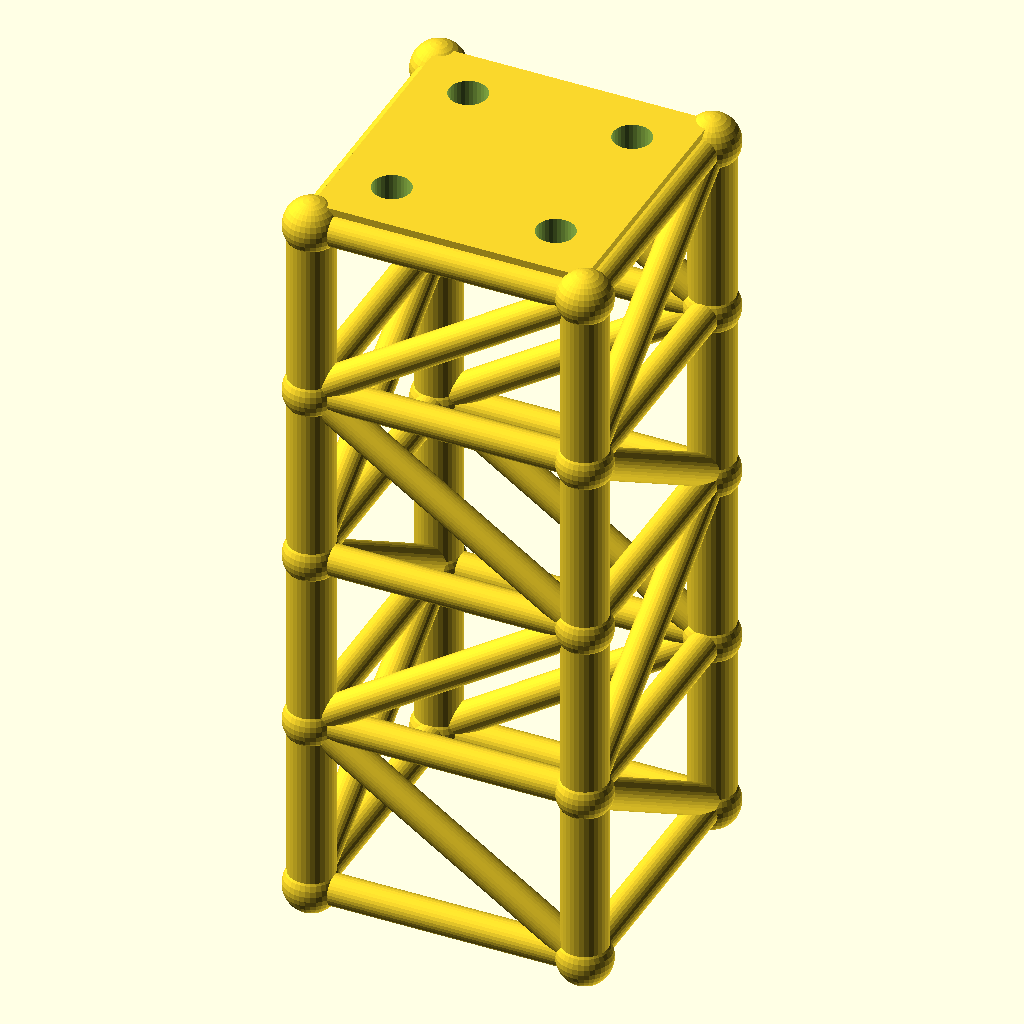
Cell 1: the model at its default parameters.
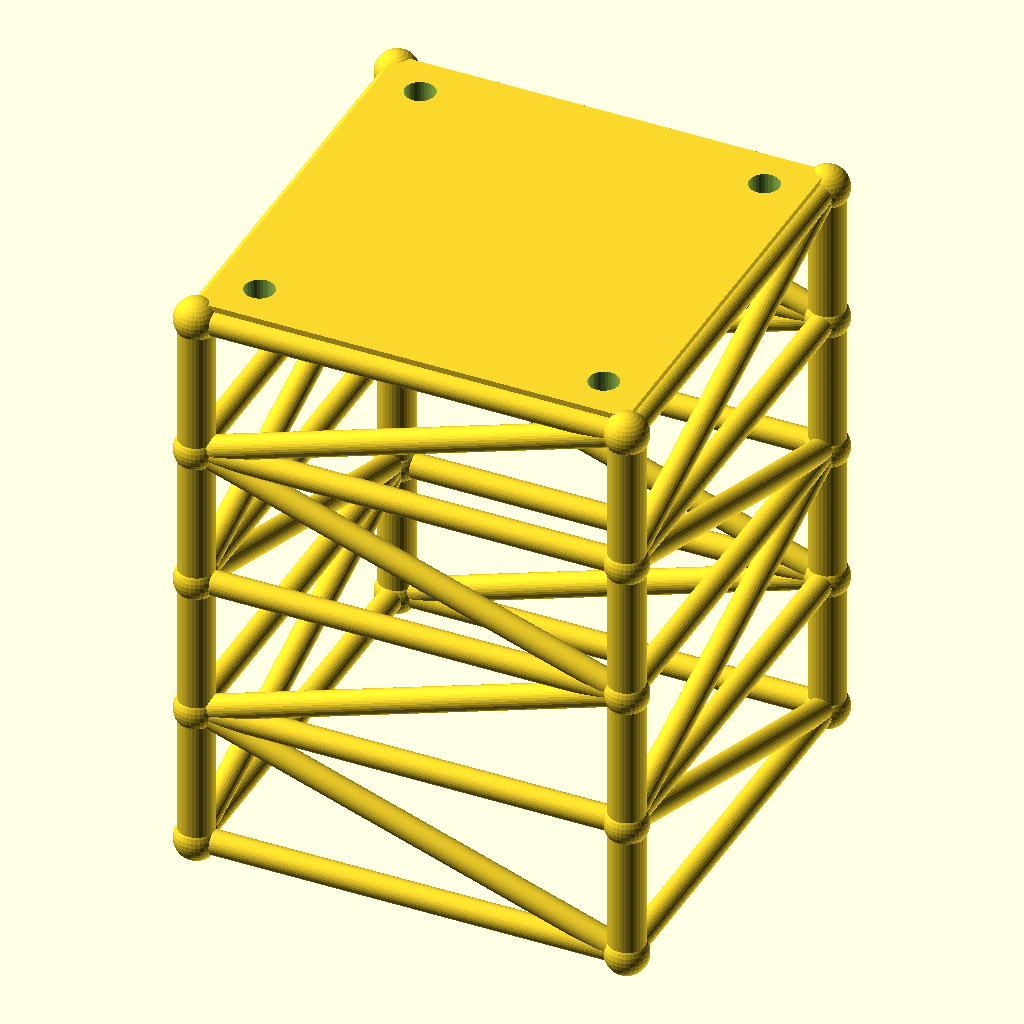
Cell 2: the same model with size = 120.
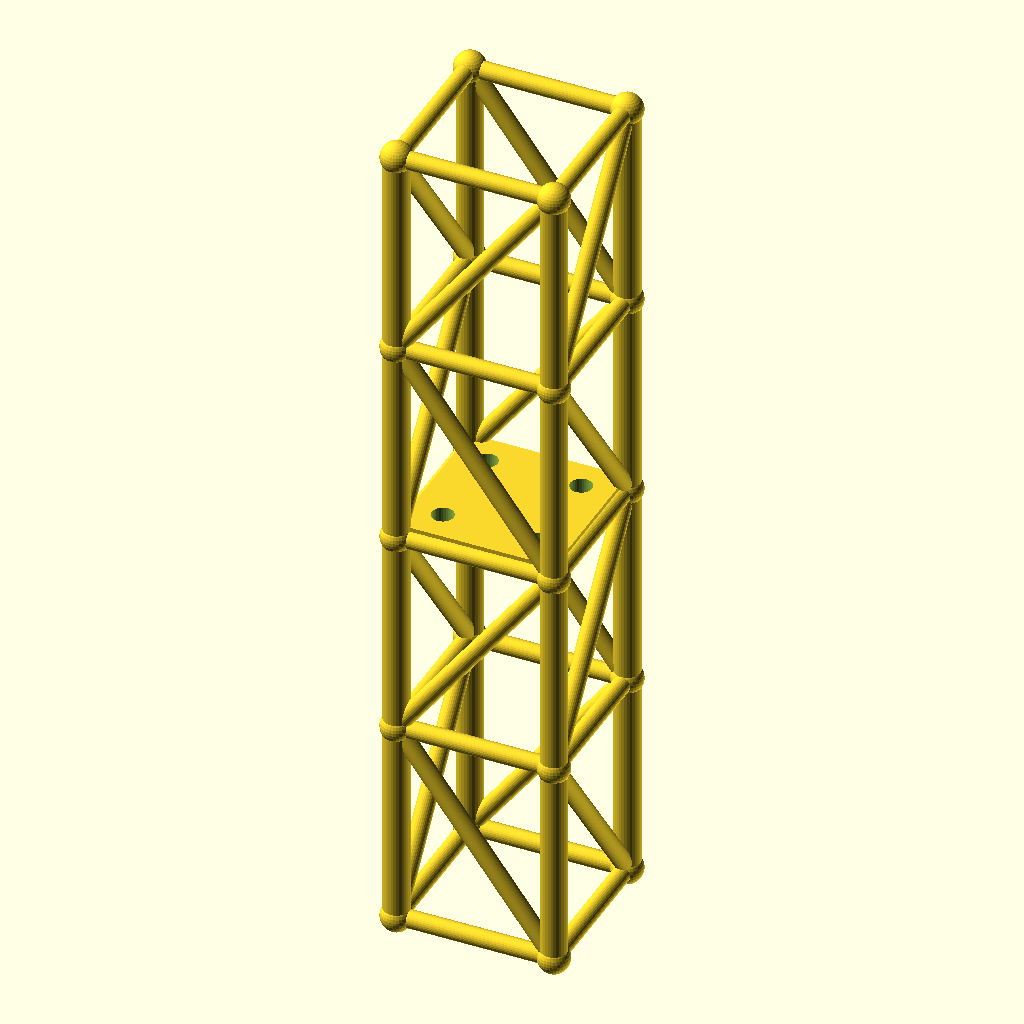
Cell 3 — lvl set to 80, the other parameters unchanged.
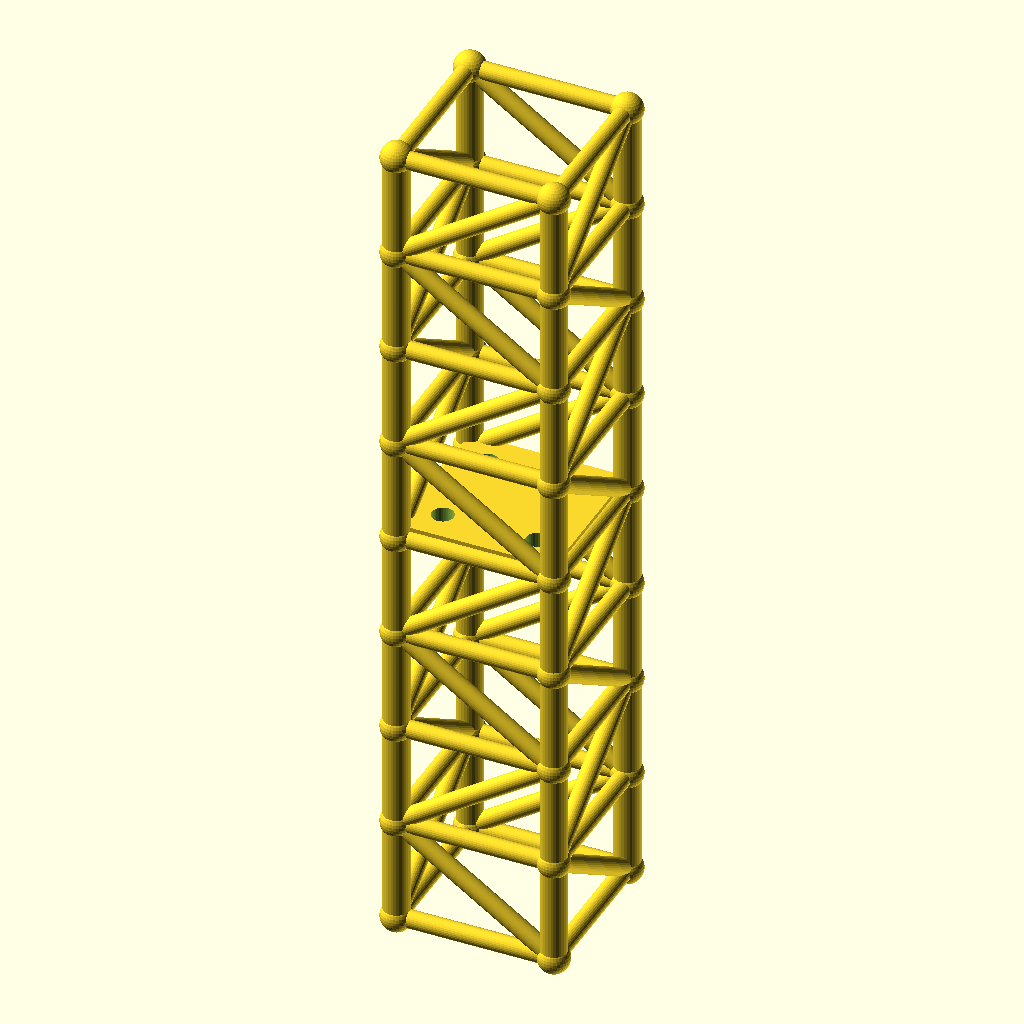
Cell 4: the same model with levels = 8.
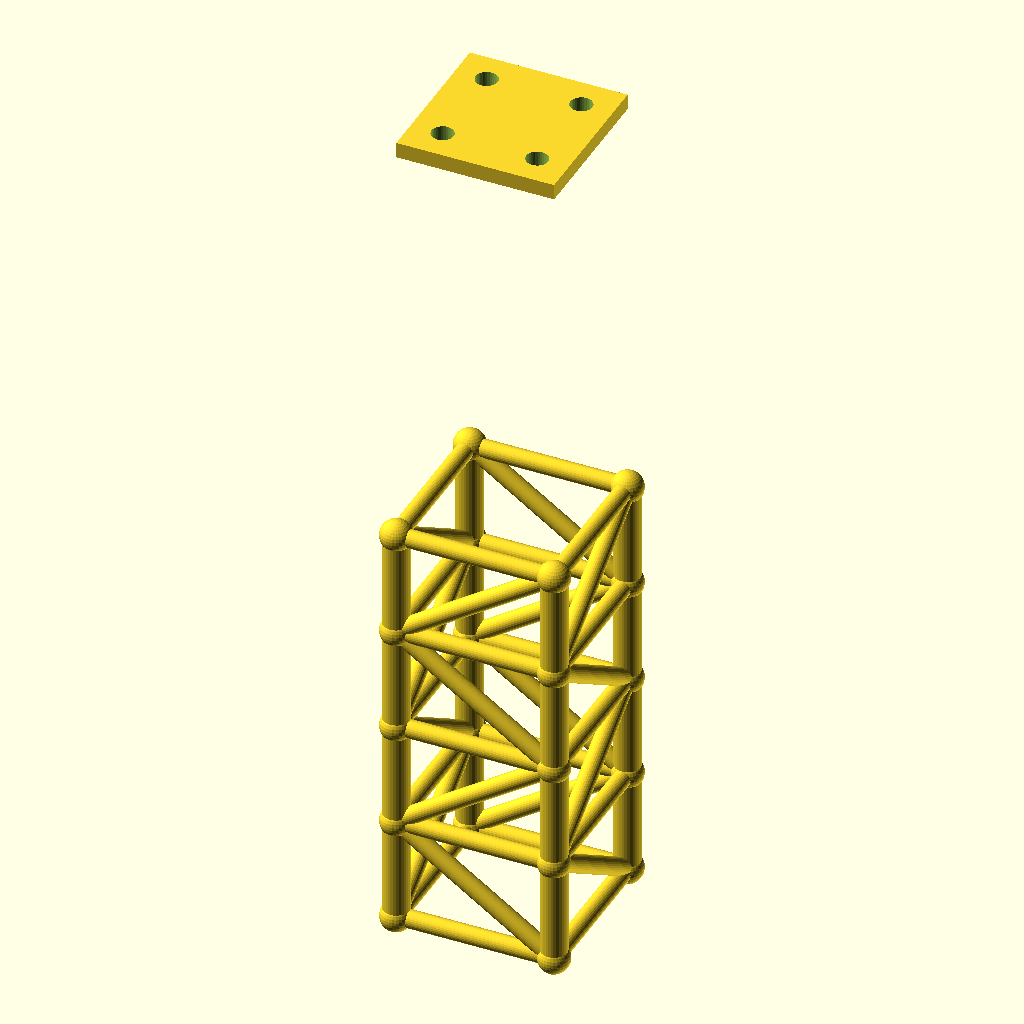
Cell 5: the same model with tower_h = 320.
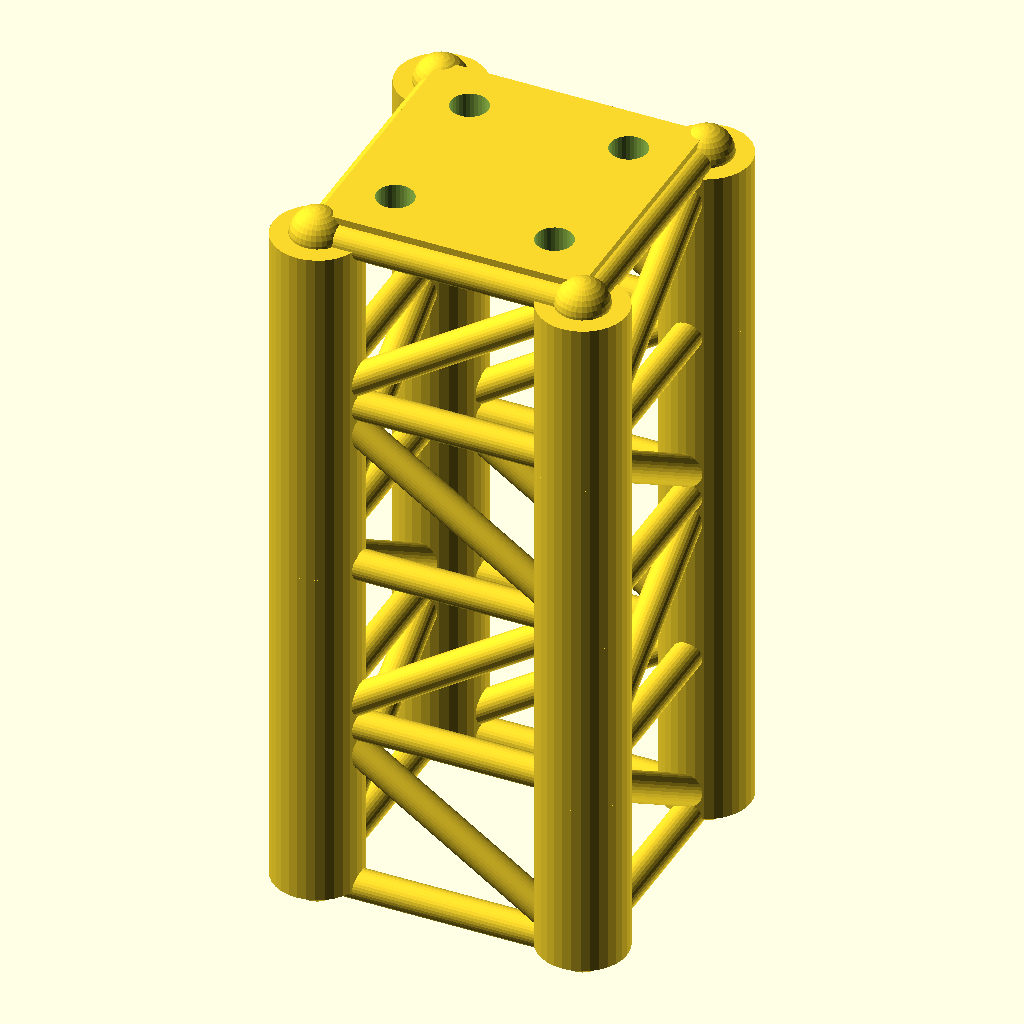
Cell 6: the same model with leg_r = 10.
All cells are drawn from the same view direction (rotation 55°, 0°, 25°, orthographic, colour scheme Cornfield), but the view is re-fitted for each cell, so position and scale can differ between cells as well as the parameter.
Source of the model, optional_data/data/gen2/towers/part_0077.scad:
$fn = 32;

// ----------------------------------------------------------------------
// Four-leg tower: 60 x 60 x 160 mm, 4 bays of 40 mm
// ----------------------------------------------------------------------

// --- parameters (mm) ---
size = 60;                // footprint across the legs
lvl = 40;                 // bay height between the rings
levels = 4;               // number of bays
tower_h = 160;            // overall height
leg_r = 5;                // leg tube radius
brace_r = 3.4;            // brace tube radius
joint_r = 6;              // joint ball radius
plate_t = 5;              // top plate thickness
plate_hole_d = 8.4;       // top plate bolt holes
inset = 12;               // bolt hole inset from the corner

module member(a, b, r) {
  /* rod: cylinder from joint a to joint b */
  d = b - a;
  length = norm(d);
  translate(a) rotate([0, acos(d[2] / length), atan2(d[1], d[0])])
    cylinder(h = length, r = r);
}

module joint(p, r) {
  /* ball at the joint centre */
  translate(p) sphere(r = r);
}

p = [[1, 1], [1, -1], [-1, -1], [-1, 1]];

/* legs */
for (i = [0 : levels - 1]) {
  for (j = [0 : 3]) {
    member([p[j][0] * size / 2, p[j][1] * size / 2, i * lvl],
           [p[j][0] * size / 2, p[j][1] * size / 2, (i + 1) * lvl], leg_r);
  }
}

/* rings at every level */
for (i = [0 : levels]) {
  for (j = [0 : 3]) {
    member([p[j][0] * size / 2, p[j][1] * size / 2, i * lvl],
           [p[(j + 1) % 4][0] * size / 2, p[(j + 1) % 4][1] * size / 2, i * lvl], brace_r);
  }
}

/* braces alternate direction bay by bay */
for (i = [0 : levels - 1]) {
  for (j = [0 : 3]) {
    if (i % 2 == 0) {
      member([p[j][0] * size / 2, p[j][1] * size / 2, i * lvl],
             [p[(j + 1) % 4][0] * size / 2, p[(j + 1) % 4][1] * size / 2, (i + 1) * lvl], brace_r);
    } else {
      member([p[(j + 1) % 4][0] * size / 2, p[(j + 1) % 4][1] * size / 2, i * lvl],
             [p[j][0] * size / 2, p[j][1] * size / 2, (i + 1) * lvl], brace_r);
    }
  }
}

/* joint balls */
for (i = [0 : levels]) {
  for (j = [0 : 3]) {
    joint([p[j][0] * size / 2, p[j][1] * size / 2, i * lvl], joint_r);
  }
}

module top_plate() {
  /* sunk 1 mm into the top ring so the joint overlaps */
  translate([-size / 2, -size / 2, tower_h - 1]) cube([size, size, plate_t + 1]);
}

difference() {
  top_plate();
  for (sx = [-1, 1]) for (sy = [-1, 1])
    translate([sx * (size / 2 - inset), sy * (size / 2 - inset), tower_h - 2])
      cylinder(h = plate_t + 3, d = plate_hole_d);
}
Customizer parameters (derived from the source; name, type, default, range or options):
size: number, default 60
lvl: number, default 40
levels: number, default 4
tower_h: number, default 160
leg_r: number, default 5
brace_r: number, default 3.4
joint_r: number, default 6
plate_t: number, default 5
plate_hole_d: number, default 8.4
inset: number, default 12
